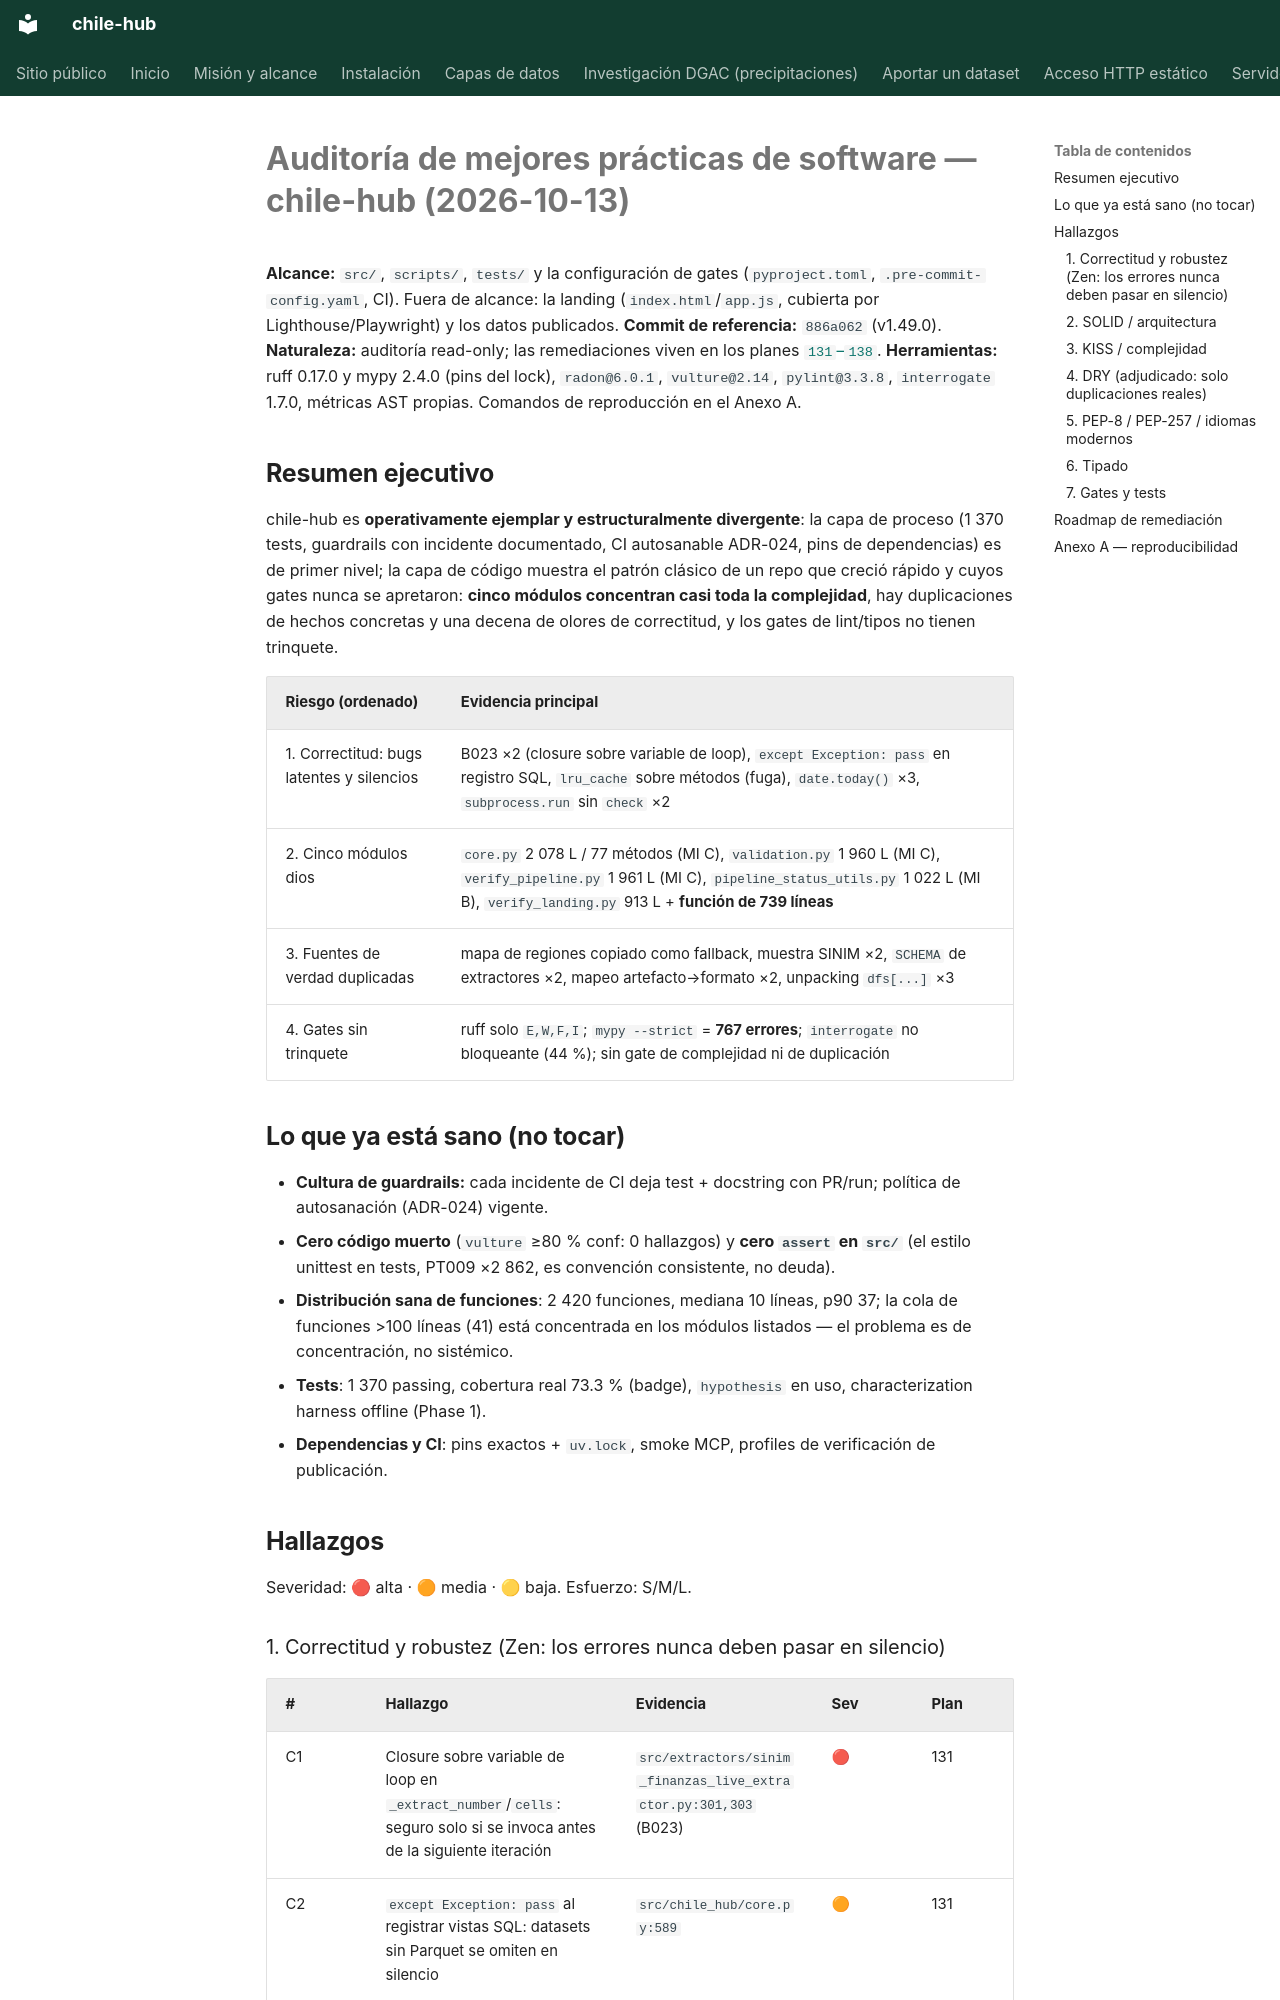

repository: cortega26/chile-hub · page: best-practices-audit-2026-10-13/index.html · generator: mkdocs

# Auditoría de mejores prácticas de software — chile-hub (2026-10-13)

**Alcance:** `src/`, `scripts/`, `tests/` y la configuración de gates
(`pyproject.toml`, `.pre-commit-config.yaml`, CI). Fuera de alcance: la landing
(`index.html`/`app.js`, cubierta por Lighthouse/Playwright) y los datos publicados.
**Commit de referencia:** `886a062` (v1.49.0). **Naturaleza:** auditoría read-only;
las remediaciones viven en los planes [`131`–`138`](../plans/README.md).
**Herramientas:** ruff 0.17.0 y mypy 2.4.0 (pins del lock), `radon@6.0.1`,
`vulture@2.14`, `pylint@3.3.8`, `interrogate` 1.7.0, métricas AST propias.
Comandos de reproducción en el Anexo A.

## Resumen ejecutivo

chile-hub es **operativamente ejemplar y estructuralmente divergente**: la capa
de proceso (1 370 tests, guardrails con incidente documentado, CI autosanable
ADR-024, pins de dependencias) es de primer nivel; la capa de código muestra el
patrón clásico de un repo que creció rápido y cuyos gates nunca se apretaron:
**cinco módulos concentran casi toda la complejidad**, hay duplicaciones de
hechos concretas y una decena de olores de correctitud, y los gates de
lint/tipos no tienen trinquete.

| Riesgo (ordenado) | Evidencia principal |
|---|---|
| 1. Correctitud: bugs latentes y silencios | B023 ×2 (closure sobre variable de loop), `except Exception: pass` en registro SQL, `lru_cache` sobre métodos (fuga), `date.today()` ×3, `subprocess.run` sin `check` ×2 |
| 2. Cinco módulos dios | `core.py` 2 078 L / 77 métodos (MI C), `validation.py` 1 960 L (MI C), `verify_pipeline.py` 1 961 L (MI C), `pipeline_status_utils.py` 1 022 L (MI B), `verify_landing.py` 913 L + **función de 739 líneas** |
| 3. Fuentes de verdad duplicadas | mapa de regiones copiado como fallback, muestra SINIM ×2, `SCHEMA` de extractores ×2, mapeo artefacto→formato ×2, unpacking `dfs[...]` ×3 |
| 4. Gates sin trinquete | ruff solo `E,W,F,I`; `mypy --strict` = **767 errores**; `interrogate` no bloqueante (44 %); sin gate de complejidad ni de duplicación |
